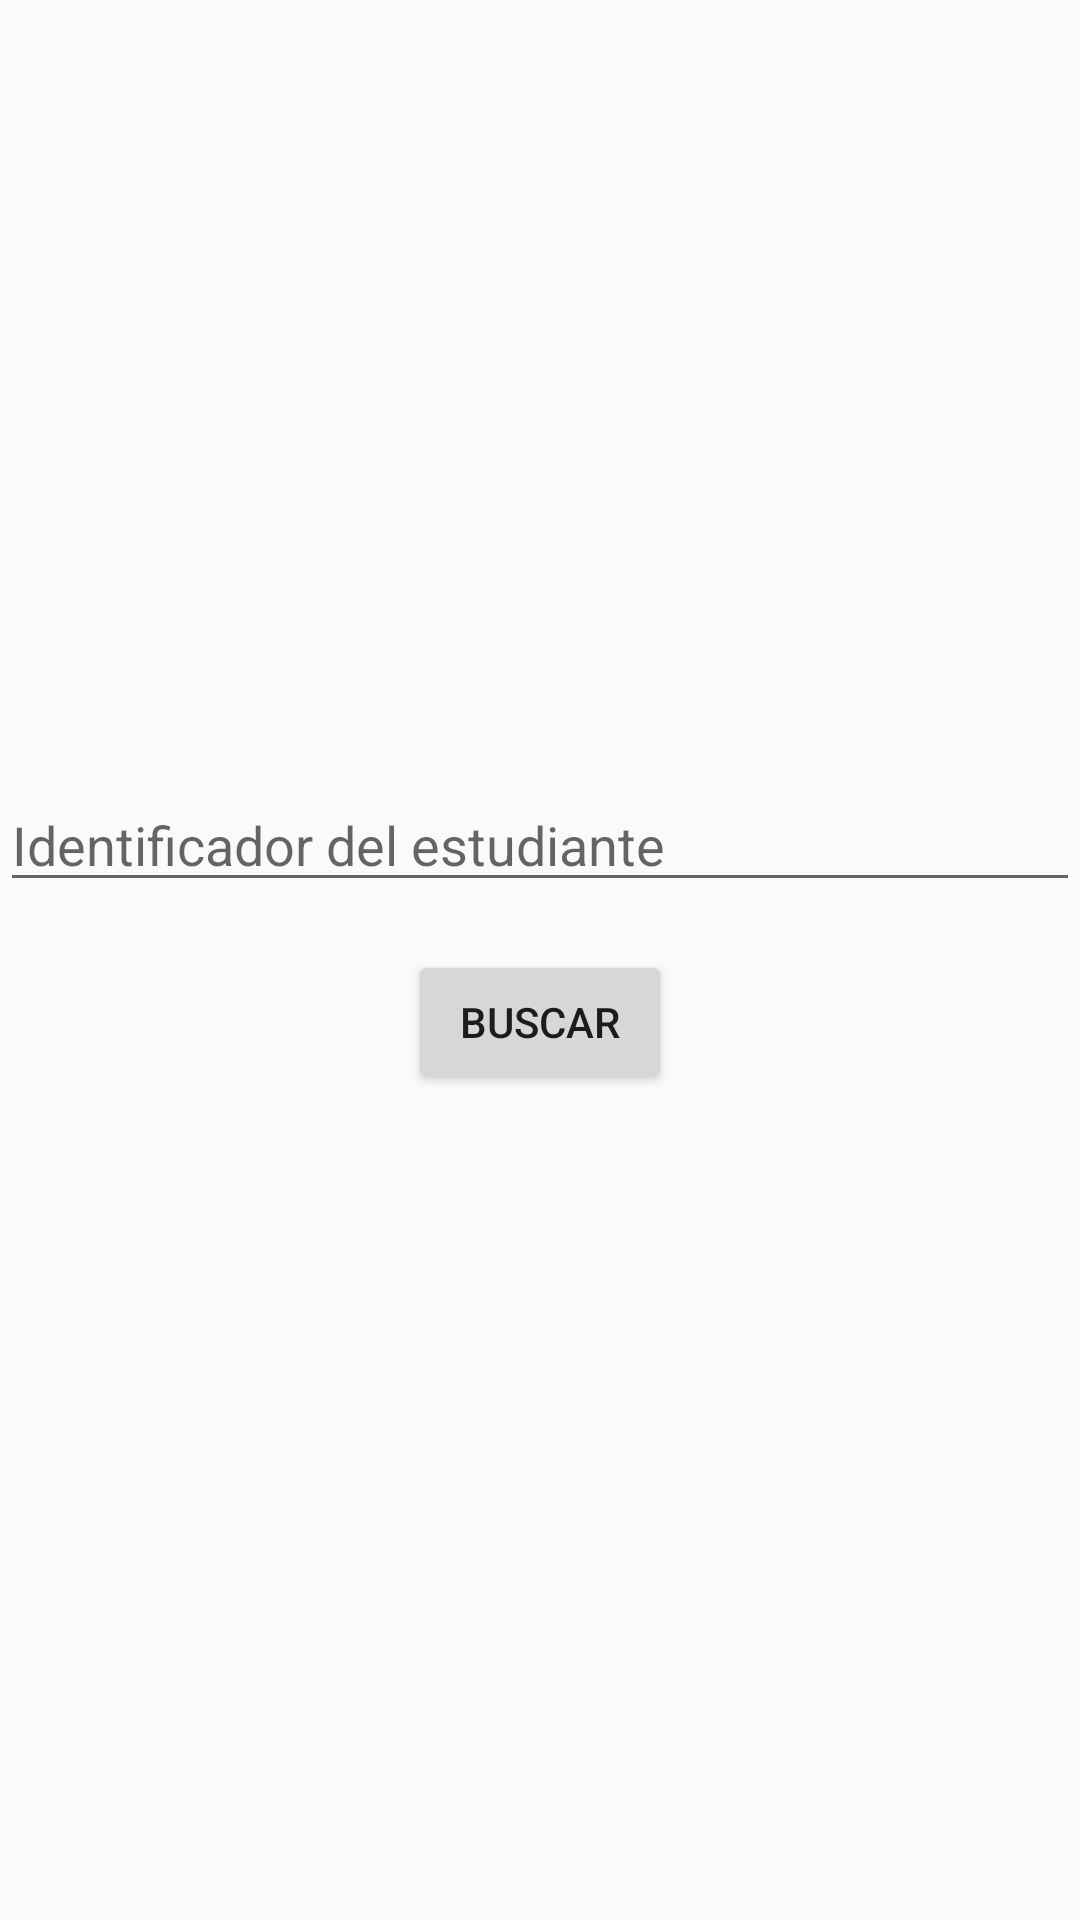

Reconstruct the res/layout file that produces this screen, plus the resources it refers to.
<!-- AndroidManifest.xml: application theme AppTheme -->
<!-- res/layout/activity_enter_user.xml -->
<?xml version="1.0" encoding="utf-8"?>
<LinearLayout xmlns:android="http://schemas.android.com/apk/res/android"
    android:layout_width="match_parent"
    android:layout_height="match_parent"
    android:gravity="center"
    android:orientation="vertical">

    <EditText
            android:id="@+id/enter_user_edit_text"
            android:layout_width="match_parent"
            android:layout_height="wrap_content"
            android:hint="Identificador del estudiante"/>

    <Button
        android:id="@+id/enter_user_button"
        android:layout_width="wrap_content"
        android:layout_height="wrap_content"
        android:layout_margin="16dp"
        android:text="Buscar"
        />
</LinearLayout>
<!-- resources referenced by this layout -->
<resources>
  <style name="AppTheme" parent="Theme.AppCompat.Light.DarkActionBar">
          
          <item name="colorPrimary">@color/colorPrimary</item>
          <item name="colorPrimaryDark">@color/colorPrimaryDark</item>
          <item name="colorAccent">@color/colorAccent</item>
      </style>
  <!-- not gathered from this repository: default colours our renderer supplied (Android Studio template values) -->
  <color name="colorPrimary">#FF6200EE</color>
  <color name="colorPrimaryDark">#FF3700B3</color>
  <color name="colorAccent">#FF03DAC5</color>
</resources>
